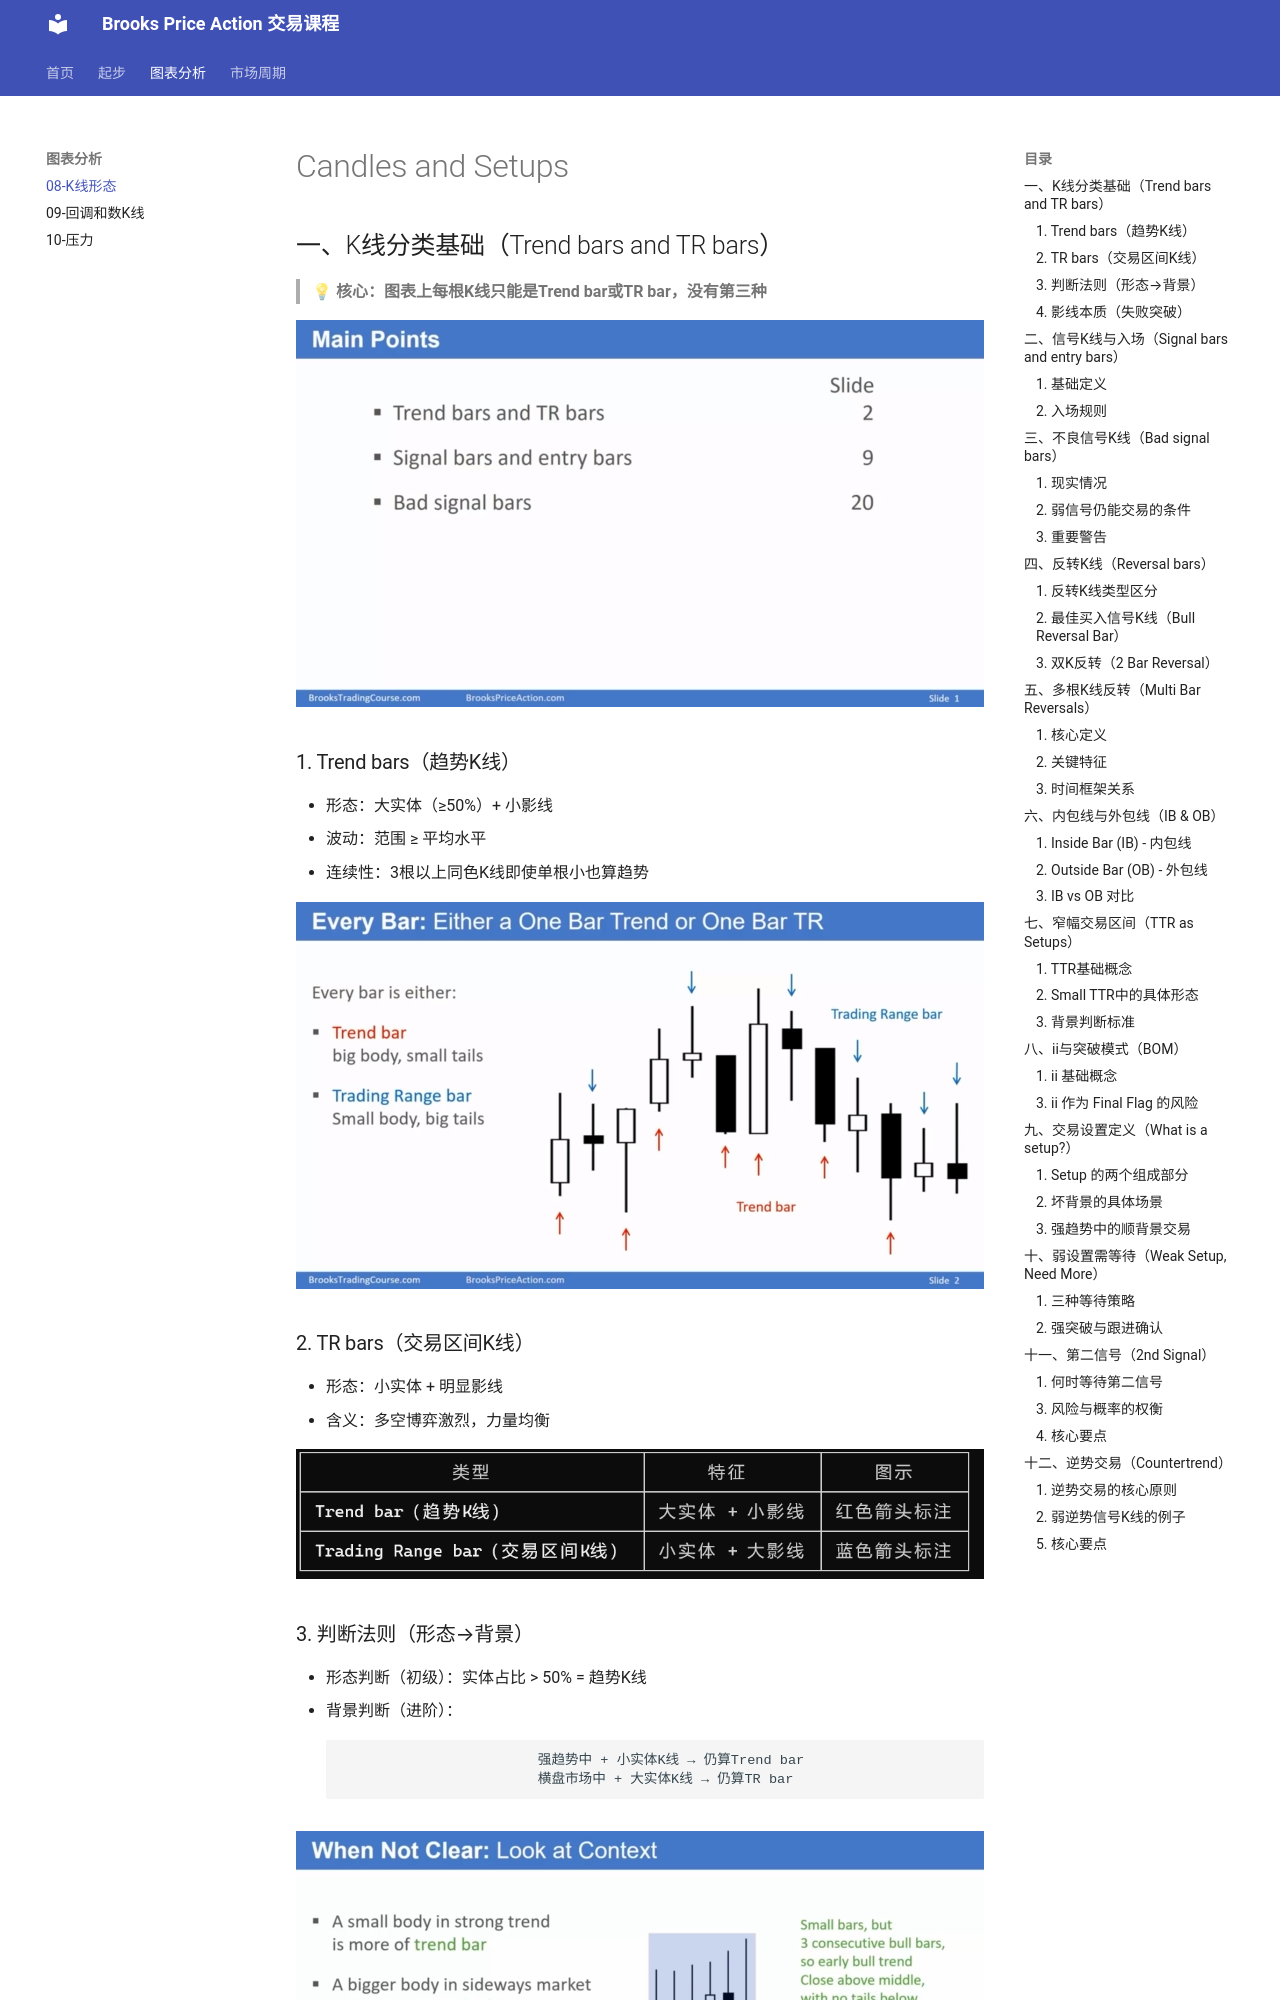

repository: fadeawaylove/CookBook · page: 08-candles-setups/index.html · generator: mkdocs

---
sidebar_position: 1
title: Candles and Setups
---

# Candles and Setups

## 一、K线分类基础（Trend bars and TR bars）

> 💡 **核心：图表上每根K线只能是Trend bar或TR bar，没有第三种**

![K线分类总览](../images/08%20Candles,%20Setups,%20and%20Signal%20Bars/slide01_image1.png)


### 1. Trend bars（趋势K线）

- 形态：大实体（≥50%）+ 小影线
- 波动：范围 ≥ 平均水平
- 连续性：3根以上同色K线即使单根小也算趋势

![Trend bars示例](../images/08%20Candles,%20Setups,%20and%20Signal%20Bars/slide02_image1.png)

### 2. TR bars（交易区间K线）

- 形态：小实体 + 明显影线
- 含义：多空博弈激烈，力量均衡

![TR bars示例](../images/08%20Candles,%20Setups,%20and%20Signal%20Bars/slide02_image2.png)

### 3. 判断法则（形态→背景）

- 形态判断（初级）：实体占比 > 50% = 趋势K线
- 背景判断（进阶）：

                                强趋势中 + 小实体K线 → 仍算Trend bar
                                横盘市场中 + 大实体K线 → 仍算TR bar

![背景判断](../images/08%20Candles,%20Setups,%20and%20Signal%20Bars/slide03_image1.png)
